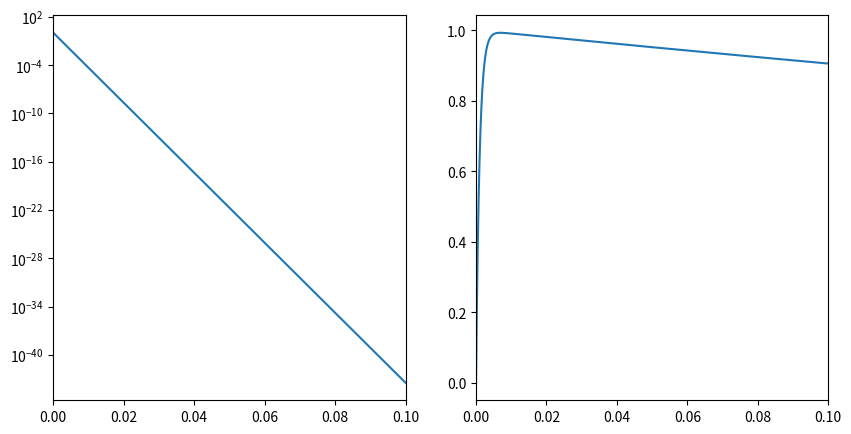

Python code for this plot:
# =============================================================================
# Implementation of the RK3 method for solving an ODE
# =============================================================================

import numpy as np
import matplotlib.pyplot as plt

# =============================================================================
# Task 1
# =============================================================================


def rk3(A, bvector, y0, interval, N):
    """
    Use the RK3 method to find the solution to an ODE.
    """

    # create the array of x values using the interval provided
    # set h as the step between the x values.
    x, h = np.linspace(interval[0], interval[1], N+1, retstep=True)
    y = np.zeros((len(y0), N+1))  # create array to hold y values
    y[:, 0] = y0  # assign first column of y to be initial guess

    for n in range(N):
        # calculate the k values
        k1 = y[:, n] + h * (np.dot(A, y[:, n]) + bvector(x[n]))
        k2 = (3/4) * y[:, n] + (1/4) * k1 + (1/4) * h * \
            (np.dot(A, k1) + bvector(x[n] + h))
        # calculate y_(n+1)
        y[:, n+1] = (1/3) * y[:, n] + (2/3) * k2 + (2/3) * h * \
            (np.dot(A, k2) + bvector(x[n] + h))

    return x, y


# =============================================================================
# Task 2
# =============================================================================

def dirk3(A, bvector, y0, interval, N):
    """
    Use the direct RK3 method to find to the solution to an ODE.
    """
    # create the array of x values using the interval provided
    # set h as the step between the x values.
    x, h = np.linspace(interval[0], interval[1], N+1, retstep=True)
    y = np.zeros((len(y0), N+1))  # create array to hold y values
    y[:, 0] = y0  # assign first column of y to be initial guess

    # define constants
    mu = (1/2) * (1 - 1/np.sqrt(3))
    nu = (1/2) * (np.sqrt(3) - 1)
    gamma = (3)/(2 * (3 + np.sqrt(3)))
    lamb = (3 * (1 + np.sqrt(3)))/(2 * (3 + np.sqrt(3)))


    return x, y

# =============================================================================
# Task 3
# =============================================================================

a1 = 1000
a2 = 1
A = np.array([[-a1, 0], [a1, -a2]])
x, y = rk3(A, lambda x: 0, [1, 0], [0, 0.1], 400)

fig = plt.figure(figsize=(10, 5))
ax1 = fig.add_subplot(121)
ax1.semilogy(x, y[0, :])
ax1.set_xlim(0, 0.1)
ax2 = fig.add_subplot(122)
ax2.plot(x, y[1, :])
ax2.set_xlim(0, 0.1)
plt.show()
